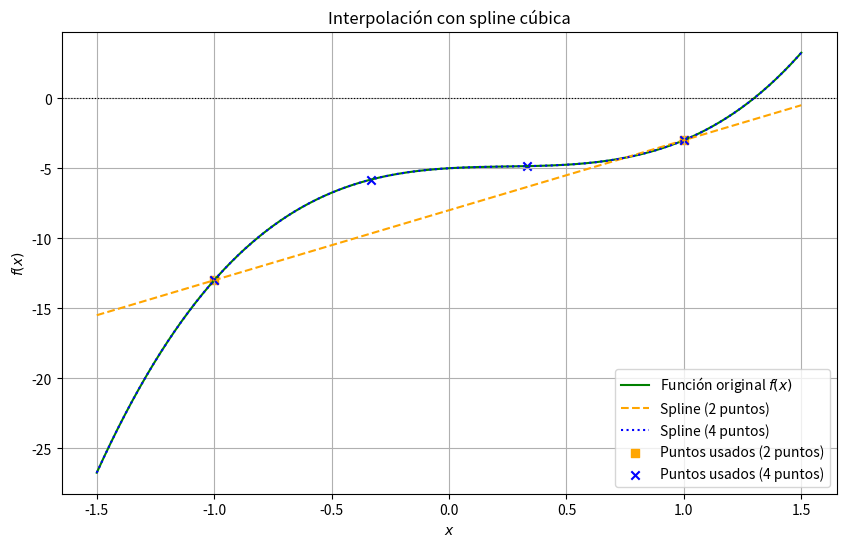

Source code (Python):
import numpy as np
import matplotlib.pyplot as plt
from scipy.interpolate import CubicSpline

# Definir la función original
def f(x):
    return 4*x**3 - 3*x**2 + x - 5

# Puntos de interpolación iniciales
x_points = np.array([-1, 1])
y_points = f(x_points)

# Creamos una spline cúbica con los dos puntos iniciales
spline_two_points = CubicSpline(x_points, y_points)

# Generarmos más puntos para visualizar la función y la spline
x_dense = np.linspace(-1.5, 1.5, 200)
y_original = f(x_dense)
y_spline_two_points = spline_two_points(x_dense)

# Comparamos con interpolación usando 4 puntos equidistantes en el intervalo [-1, 1]
x_points_4 = np.linspace(-1, 1, 4)
y_points_4 = f(x_points_4)
spline_four_points = CubicSpline(x_points_4, y_points_4)
y_spline_four_points = spline_four_points(x_dense)

plt.figure(figsize=(10, 6))
plt.plot(x_dense, y_original, label="Función original $f(x)$", color="green")
plt.plot(x_dense, y_spline_two_points, label="Spline (2 puntos)", linestyle="--", color="orange")
plt.plot(x_dense, y_spline_four_points, label="Spline (4 puntos)", linestyle=":", color="blue")
plt.scatter(x_points, y_points, color="orange", label="Puntos usados (2 puntos)",marker="s")
plt.scatter(x_points_4, y_points_4, color="blue", label="Puntos usados (4 puntos)", marker="x")
plt.axhline(0, color="black", linewidth=0.8, linestyle=":")
plt.title("Interpolación con spline cúbica")
plt.xlabel("$x$")
plt.ylabel("$f(x)$")
plt.legend()
plt.grid()
plt.show()

# La diferencia es que una spline cubica si o si va a necesitar sobre 3 puntos  para construir una funcion cubica 
# que pase por todos ellos. El usar 2 puntos nos limita para reflejar la función, tener 4 puntos nos permite visualizar 
# mucho mejor como se veria la función original.